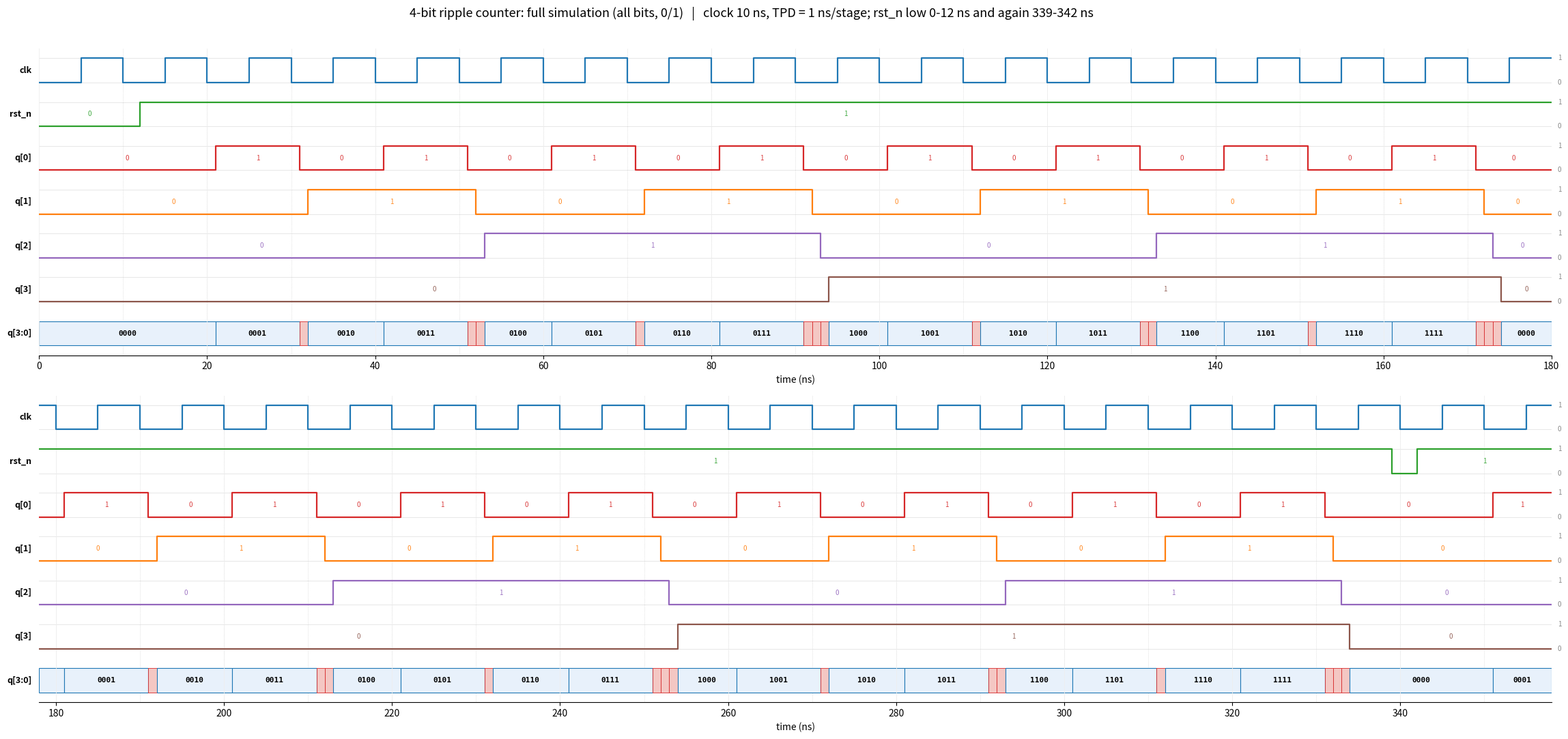
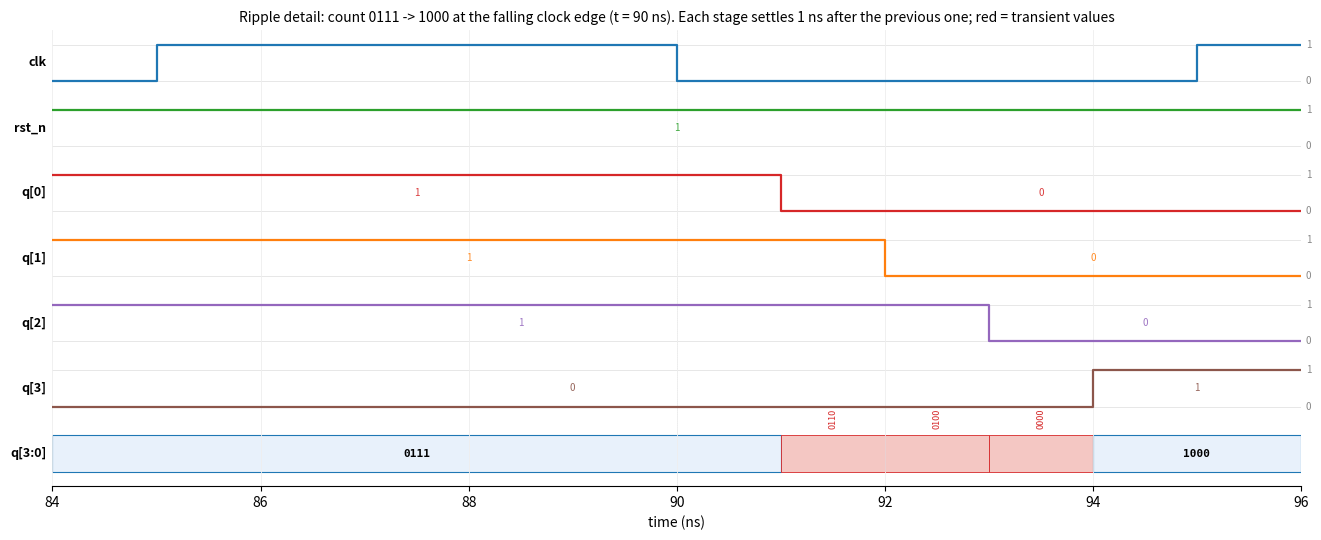

Write Python code to recreate these figures, in order.
"""Generate timing diagrams for the 4-bit ripple counter.

Models exactly what tb_ripple_counter_4bit.v does (10 ns clock, TPD = 1 ns per stage,
reset low 0-12 ns, async reset pulse at 339-342 ns, run to 358 ns) and draws every
bit as a 0/1 digital wave. Run: python gen_waveform.py
"""
import matplotlib
matplotlib.use("Agg")
import matplotlib.pyplot as plt

TPD, END = 1, 358
NAMES = ["clk", "rst_n", "q[0]", "q[1]", "q[2]", "q[3]"]

# ---- stimulus -------------------------------------------------------------
clk_ev = [(0, 0)] + [(t, (t // 5) % 2) for t in range(5, END + 1, 5)]
rst_ev = [(0, 0), (12, 1), (339, 0), (342, 1)]

def val_at(events, t):
    v = events[0][1]
    for tt, vv in events:
        if tt <= t:
            v = vv
    return v

# ---- ripple model ---------------------------------------------------------
q = [[(0, 0)] for _ in range(4)]           # x -> 0 by async reset at t=0..1 (drawn as 0)
def cur(i, t): return val_at(q[i], t)

pending = []                                # (time, stage, action)
for i in range(1, len(clk_ev)):             # stage 0 clocked by clk falling edges
    t, v = clk_ev[i]
    if v == 0 and clk_ev[i - 1][1] == 1:
        pending.append((t, 0, "edge"))
pending.append((339, -1, "reset"))          # async reset fall

# process in time order, edges may spawn new edges on the next stage
import heapq
heap = [(t, s, a) for t, s, a in pending]
heapq.heapify(heap)
while heap:
    t, s, a = heapq.heappop(heap)
    if a == "reset":
        for i in range(4):
            if cur(i, t + TPD) != 0:
                q[i].append((t + TPD, 0))
        continue
    if val_at(rst_ev, t) == 0:              # reset dominates
        continue
    new = 1 - cur(s, t)
    q[s].append((t + TPD, new))
    if new == 0 and s < 3:                  # falling q[s] clocks the next stage
        heapq.heappush(heap, (t + TPD, s + 1, "edge"))

waves = [clk_ev, rst_ev] + q

def step_xy(events, t0, t1):
    xs, ys = [], []
    v = val_at(events, t0)
    xs.append(t0); ys.append(v)
    for t, vv in events:
        if t0 < t < t1:
            xs += [t, t]; ys += [v, vv]; v = vv
    xs.append(t1); ys.append(v)
    return xs, ys

def bus_segments(t0, t1):
    times = sorted({t0, t1} | {t for w in q for t, _ in w if t0 < t < t1})
    segs = []
    for a, b in zip(times, times[1:]):
        bits = [val_at(q[i], a) for i in range(4)]
        segs.append((a, b, "".join(str(x) for x in reversed(bits))))
    return segs

def draw(ax, t0, t1, label_min=4.0, edge_labels=False):
    rows = len(NAMES) + 1
    colors = ["#1f77b4", "#2ca02c", "#d62728", "#ff7f0e", "#9467bd", "#8c564b"]
    for r, (name, ev) in enumerate(zip(NAMES, waves)):
        base = (rows - 1 - r) * 1.8
        xs, ys = step_xy(ev, t0, t1)
        ax.plot(xs, [base + y for y in ys], color=colors[r], lw=1.6, drawstyle="default")
        ax.axhline(base, color="#dddddd", lw=0.5, zorder=0)
        ax.axhline(base + 1, color="#dddddd", lw=0.5, zorder=0)
        ax.text(t0 - (t1 - t0) * 0.005, base + 0.5, name, ha="right", va="center", fontsize=9, fontweight="bold")
        ax.text(t1 + (t1 - t0) * 0.004, base, "0", va="center", fontsize=7, color="#888")
        ax.text(t1 + (t1 - t0) * 0.004, base + 1, "1", va="center", fontsize=7, color="#888")
        # digit labels inside each level for the bit waves
        if r >= 2 or r == 1:
            pts = sorted({t0, t1} | {t for t, _ in ev if t0 < t < t1})
            for a, b in zip(pts, pts[1:]):
                if b - a >= label_min:
                    v = val_at(ev, a)
                    ax.text((a + b) / 2, base + (0.5 if v else 0.5), str(v), ha="center", va="center",
                            fontsize=7, color=colors[r], alpha=0.9,
                            bbox=dict(boxstyle="round,pad=0.1", fc="white", ec="none", alpha=0.7))
    # bus row
    base = 0
    ax.text(t0 - (t1 - t0) * 0.005, base + 0.5, "q[3:0]", ha="right", va="center", fontsize=9, fontweight="bold")
    for a, b, bits in bus_segments(t0, t1):
        w = b - a
        if w <= 1.5:                                   # transient (ripple glitch) values
            ax.fill([a, b, b, a], [0, 0, 1, 1], color="#f4c7c3", ec="#d62728", lw=0.6)
            if edge_labels and w >= 0.9:
                ax.text((a + b) / 2, 1.18, bits, ha="center", va="bottom", fontsize=6.5, color="#d62728", rotation=90)
        else:
            ax.fill([a, b, b, a], [0, 0, 1, 1], color="#e8f1fb", ec="#1f77b4", lw=0.8)
            if w >= label_min:
                ax.text((a + b) / 2, 0.5, bits, ha="center", va="center", fontsize=8, family="monospace", fontweight="bold")
    ax.set_xlim(t0, t1); ax.set_ylim(-0.4, rows * 1.8 - 0.4)
    ax.set_yticks([]); ax.set_xlabel("time (ns)")
    for s in ("top", "right", "left"): ax.spines[s].set_visible(False)
    ax.grid(axis="x", color="#eeeeee", lw=0.6)
    # clock-edge guide lines
    for t in range(10, END + 1, 10):
        if t0 <= t <= t1:
            ax.axvline(t, color="#cccccc", lw=0.5, ls=":", zorder=0)

# ---- figure 1: full run in two halves ------------------------------------
fig, axes = plt.subplots(2, 1, figsize=(24, 11))
draw(axes[0], 0, 180); draw(axes[1], 178, END)
fig.suptitle("4-bit ripple counter: full simulation (all bits, 0/1)   |   clock 10 ns, TPD = 1 ns/stage; "
             "rst_n low 0-12 ns and again 339-342 ns", fontsize=13)
fig.tight_layout(rect=(0.04, 0, 1, 0.97))
fig.savefig("waveform_full.png", dpi=130)

# ---- figure 2: zoom on the worst-case ripple, 7 -> 8 ----------------------
fig, ax = plt.subplots(figsize=(14, 5.5))
draw(ax, 84, 96, label_min=0.9, edge_labels=True)
ax.set_title("Ripple detail: count 0111 -> 1000 at the falling clock edge (t = 90 ns). "
             "Each stage settles 1 ns after the previous one; red = transient values", fontsize=10)
fig.tight_layout(rect=(0.05, 0, 1, 1))
fig.savefig("waveform_ripple_zoom.png", dpi=150)

print("q0 events (first 6):", q[0][:6])
print("7->8 transitions:", [(i, [e for e in q[i] if 90 <= e[0] <= 94]) for i in range(4)])
